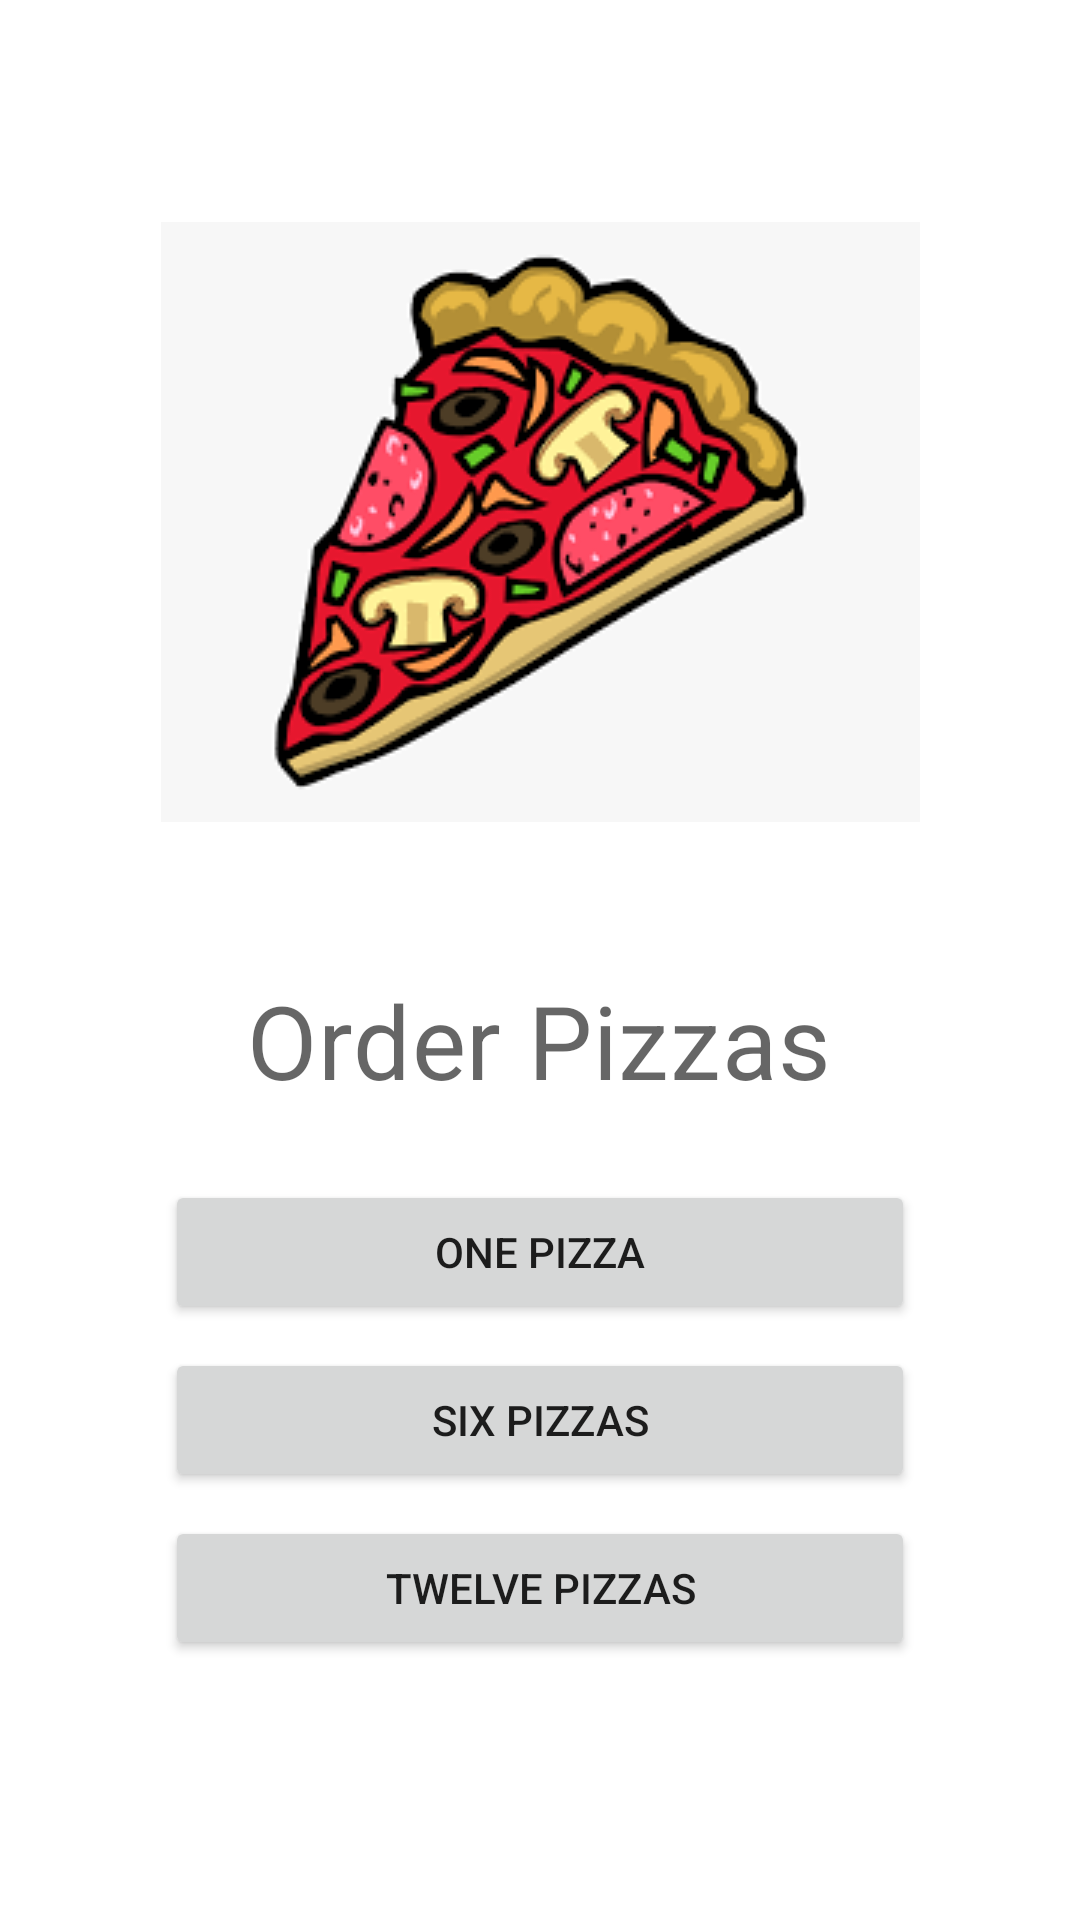

Reconstruct the res/layout file that produces this screen, plus the resources it refers to.
<!-- AndroidManifest.xml: application theme Theme.Pizzaa -->
<!-- res/layout/fragment_start.xml -->
<?xml version="1.0" encoding="utf-8"?>
<layout xmlns:android="http://schemas.android.com/apk/res/android"
    xmlns:app="http://schemas.android.com/apk/res-auto"
    xmlns:tools="http://schemas.android.com/tools"
    tools:context=".StartFragment">

    <data>
        <variable
            name="startFragment"
            type="com.example.pizzaa.StartFragment" />
    </data>

    <ScrollView
        android:layout_width="match_parent"
        android:layout_height="match_parent">

        <LinearLayout
            android:layout_width="match_parent"
            android:layout_height="wrap_content"
            android:orientation="vertical"
            android:padding="@dimen/side_margin">

            <ImageView
                android:layout_width="@dimen/image_size"
                android:layout_height="@dimen/image_size"
                android:layout_gravity="center_horizontal"
                android:layout_marginTop="@dimen/margin_between_elements"
                android:importantForAccessibility="no"
                android:scaleType="center"
                app:srcCompat="@drawable/first" />

            <TextView
                android:layout_width="wrap_content"
                android:layout_height="wrap_content"
                android:layout_gravity="center_horizontal"
                android:layout_marginBottom="@dimen/side_margin"
                android:text="@string/order_pizza"
                android:textAppearance="?attr/textAppearanceHeadline4"
                android:textColor="@color/material_on_background_emphasis_medium" />

            <Button
                android:id="@+id/order_one_pizza"
                android:layout_width="wrap_content"
                android:layout_height="wrap_content"
                android:layout_gravity="center_horizontal"
                android:layout_marginTop="@dimen/margin_between_elements"
                android:minWidth="@dimen/order_cupcake_button_width"
                android:onClick="@{() -> startFragment.orderPizza(1)}"
                android:text="@string/one_pizza" />

            <Button
                android:id="@+id/order_six_pizzas"
                android:layout_width="wrap_content"
                android:layout_height="wrap_content"
                android:layout_gravity="center_horizontal"
                android:layout_marginTop="@dimen/margin_between_elements"
                android:minWidth="@dimen/order_cupcake_button_width"
                android:onClick="@{() -> startFragment.orderPizza(6)}"
                android:text="@string/six_pizzas" />

            <Button
                android:id="@+id/order_twelve_pizzas"
                android:layout_width="wrap_content"
                android:layout_height="wrap_content"
                android:layout_gravity="center_horizontal"
                android:layout_marginTop="@dimen/margin_between_elements"
                android:minWidth="@dimen/order_cupcake_button_width"
                android:onClick="@{() -> startFragment.orderPizza(12)}"
                android:text="@string/twelve_pizzas" />
        </LinearLayout>
    </ScrollView>
</layout>
<!-- resources referenced by this layout -->
<resources>
  <dimen name="image_size">300dp</dimen>
  <dimen name="margin_between_elements">8dp</dimen>
  <dimen name="order_cupcake_button_width">250dp</dimen>
  <dimen name="side_margin">16dp</dimen>
  <!-- drawable first: png bitmap (drawable, 9289 bytes) -->
  <string name="one_pizza">One Pizza</string>
  <string name="order_pizza">Order Pizzas</string>
  <string name="six_pizzas">Six Pizzas</string>
  <string name="twelve_pizzas">Twelve Pizzas</string>
  <style name="Theme.Pizzaa" parent="Theme.MaterialComponents.DayNight.DarkActionBar">
          
          <item name="colorPrimary">@color/green</item>
          <item name="colorPrimaryVariant">@color/light_yellow</item>
          <item name="colorOnPrimary">@color/white</item>
          
          <item name="colorSecondary">@color/purple_400</item>
          <item name="colorSecondaryVariant">@color/purple_700</item>
          <item name="colorOnSecondary">@color/black</item>
          
          <item name="android:statusBarColor" tools:targetApi="l">?attr/colorPrimaryVariant</item>
          
      </style>
  <color name="green">#9acd32</color>
  <color name="light_yellow">#FF0000</color>
  <color name="white">#FFFFFFFF</color>
  <color name="purple_400">#FFAB47BC</color>
  <color name="purple_700">#FF7B1FA2</color>
  <color name="black">#FF000000</color>
</resources>
